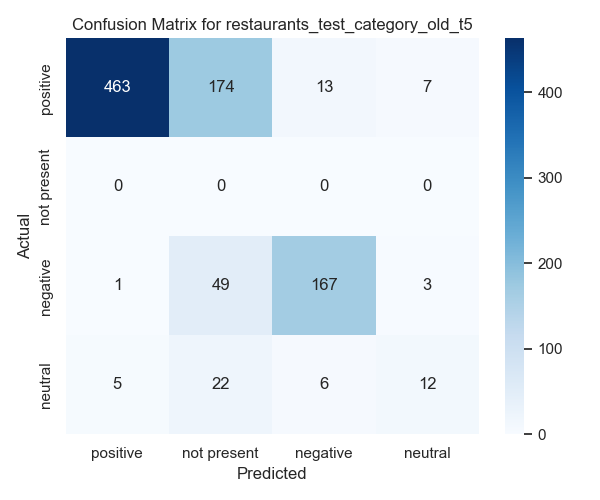

Source data for this figure (header and first rows):
dataset_name, sentence, aspect, polarity, sentiment_t5
SemEval2016/restaurants_test, Yum!, FOOD#QUALITY, positive, Positive
SemEval2016/restaurants_test, Serves really good sushi., FOOD#QUALITY, positive, Positive
SemEval2016/restaurants_test, Not the biggest portions but adequate., FOOD#STYLE_OPTIONS, neutral, Not present
SemEval2016/restaurants_test, Green Tea creme brulee is a must!, FOOD#QUALITY, positive, Not present
SemEval2016/restaurants_test, Don't leave the restaurant without it., FOOD#QUALITY, positive, Not present
SemEval2016/restaurants_test, No Comparison, RESTAURANT#GENERAL, positive, Not present
SemEval2016/restaurants_test, – I can't say enough about this place., RESTAURANT#GENERAL, positive, Positive
SemEval2016/restaurants_test, It has great sushi and even better servi…, FOOD#QUALITY, positive, Positive
SemEval2016/restaurants_test, It has great sushi and even better servi…, SERVICE#GENERAL, positive, Positive
SemEval2016/restaurants_test, The entire staff was extremely accomodat…, SERVICE#GENERAL, positive, Positive
SemEval2016/restaurants_test, I've been to this restaurant over a doze…, RESTAURANT#GENERAL, positive, Positive
SemEval2016/restaurants_test, Snotty Attitude, SERVICE#GENERAL, negative, Not present
SemEval2016/restaurants_test, – We were treated very rudely here one t…, SERVICE#GENERAL, negative, Negative
SemEval2016/restaurants_test, The owner is belligerent to guests that …, SERVICE#GENERAL, negative, Negative
SemEval2016/restaurants_test, Good food!, FOOD#QUALITY, positive, Positive
SemEval2016/restaurants_test, This is a great place to get a delicious…, FOOD#QUALITY, positive, Positive
SemEval2016/restaurants_test, We never had to wait more than 5 minutes…, SERVICE#GENERAL, positive, Positive
SemEval2016/restaurants_test, The staff is pretty friendly., SERVICE#GENERAL, positive, Positive
SemEval2016/restaurants_test, The onion rings are great!, FOOD#QUALITY, positive, Positive
SemEval2016/restaurants_test, They are not greasy or anything., FOOD#QUALITY, positive, Not present
SemEval2016/restaurants_test, Overrated, RESTAURANT#GENERAL, negative, Not present
SemEval2016/restaurants_test, – I was highly disappointed in the food …, FOOD#QUALITY, negative, Negative
SemEval2016/restaurants_test, The lemon chicken tasted like sticky swe…, FOOD#QUALITY, negative, Negative
SemEval2016/restaurants_test, The lemon chicken tasted like sticky swe…, FOOD#QUALITY, negative, Negative
SemEval2016/restaurants_test, The lemon chicken tasted like sticky swe…, FOOD#STYLE_OPTIONS, negative, Negative
SemEval2016/restaurants_test, Nice ambience, but highly overrated plac…, AMBIENCE#GENERAL, positive, Not present
SemEval2016/restaurants_test, Nice ambience, but highly overrated plac…, RESTAURANT#GENERAL, negative, Negative
SemEval2016/restaurants_test, I will not go back., RESTAURANT#GENERAL, negative, Negative
SemEval2016/restaurants_test, Worst Service I Ever Had, SERVICE#GENERAL, positive, Negative
SemEval2016/restaurants_test, Everyone that sat in the back outside ag…, SERVICE#GENERAL, negative, Negative
SemEval2016/restaurants_test, Our waiter was non-existent and after ou…, SERVICE#GENERAL, negative, Negative
SemEval2016/restaurants_test, I complained to the manager, but he was …, SERVICE#GENERAL, negative, Negative
SemEval2016/restaurants_test, I will never return again., RESTAURANT#GENERAL, negative, Negative
SemEval2016/restaurants_test, Fabulous Italian Food!, FOOD#QUALITY, positive, Positive
SemEval2016/restaurants_test, – I highly recommend Mioposto., RESTAURANT#GENERAL, positive, Positive
SemEval2016/restaurants_test, I am so happy to have a wonderful Italia…, RESTAURANT#GENERAL, positive, Positive
SemEval2016/restaurants_test, The wine list is wonderful and the food …, DRINKS#STYLE_OPTIONS, positive, Not present
SemEval2016/restaurants_test, The wine list is wonderful and the food …, FOOD#QUALITY, positive, Positive
SemEval2016/restaurants_test, I love this restaurant, RESTAURANT#GENERAL, positive, Positive
SemEval2016/restaurants_test, – I will never forget the amazing meal, …, FOOD#QUALITY, positive, Positive
SemEval2016/restaurants_test, – I will never forget the amazing meal, …, SERVICE#GENERAL, positive, Positive
SemEval2016/restaurants_test, – I will never forget the amazing meal, …, AMBIENCE#GENERAL, positive, Positive
SemEval2016/restaurants_test, It was absolutely amazing., RESTAURANT#GENERAL, positive, Not present
SemEval2016/restaurants_test, The wine list is incredible and extensiv…, DRINKS#STYLE_OPTIONS, positive, Not present
SemEval2016/restaurants_test, The wine list is incredible and extensiv…, FOOD#QUALITY, positive, Positive
SemEval2016/restaurants_test, The wine list is incredible and extensiv…, SERVICE#GENERAL, positive, Positive
SemEval2016/restaurants_test, I have not a bad thing to say about this…, RESTAURANT#GENERAL, positive, Positive
SemEval2016/restaurants_test, AMAZING., RESTAURANT#GENERAL, positive, Positive
SemEval2016/restaurants_test, I cannot wait to go back again this comi…, RESTAURANT#GENERAL, positive, Positive
SemEval2016/restaurants_test, Mmm... good!, RESTAURANT#GENERAL, positive, Not present
SemEval2016/restaurants_test, The food was great!, FOOD#QUALITY, positive, Positive
SemEval2016/restaurants_test, It's *very* reasonably priced, esp for t…, FOOD#PRICES, positive, Positive
SemEval2016/restaurants_test, It's *very* reasonably priced, esp for t…, FOOD#QUALITY, positive, Positive
SemEval2016/restaurants_test, I had the Kafta plate and it was perfect…, FOOD#QUALITY, positive, Positive
SemEval2016/restaurants_test, We're going back. :D, RESTAURANT#GENERAL, positive, Not present
SemEval2016/restaurants_test, Finally a meal that you will remember fo…, FOOD#QUALITY, positive, Positive
SemEval2016/restaurants_test, – In a age of incremental cost cutting i…, FOOD#QUALITY, positive, Positive
SemEval2016/restaurants_test, – In a age of incremental cost cutting i…, SERVICE#GENERAL, positive, Positive
SemEval2016/restaurants_test, This is the place to relax and enjoy the…, AMBIENCE#GENERAL, positive, Not present
SemEval2016/restaurants_test, This is the place to relax and enjoy the…, FOOD#QUALITY, positive, Positive
... 862 more rows
